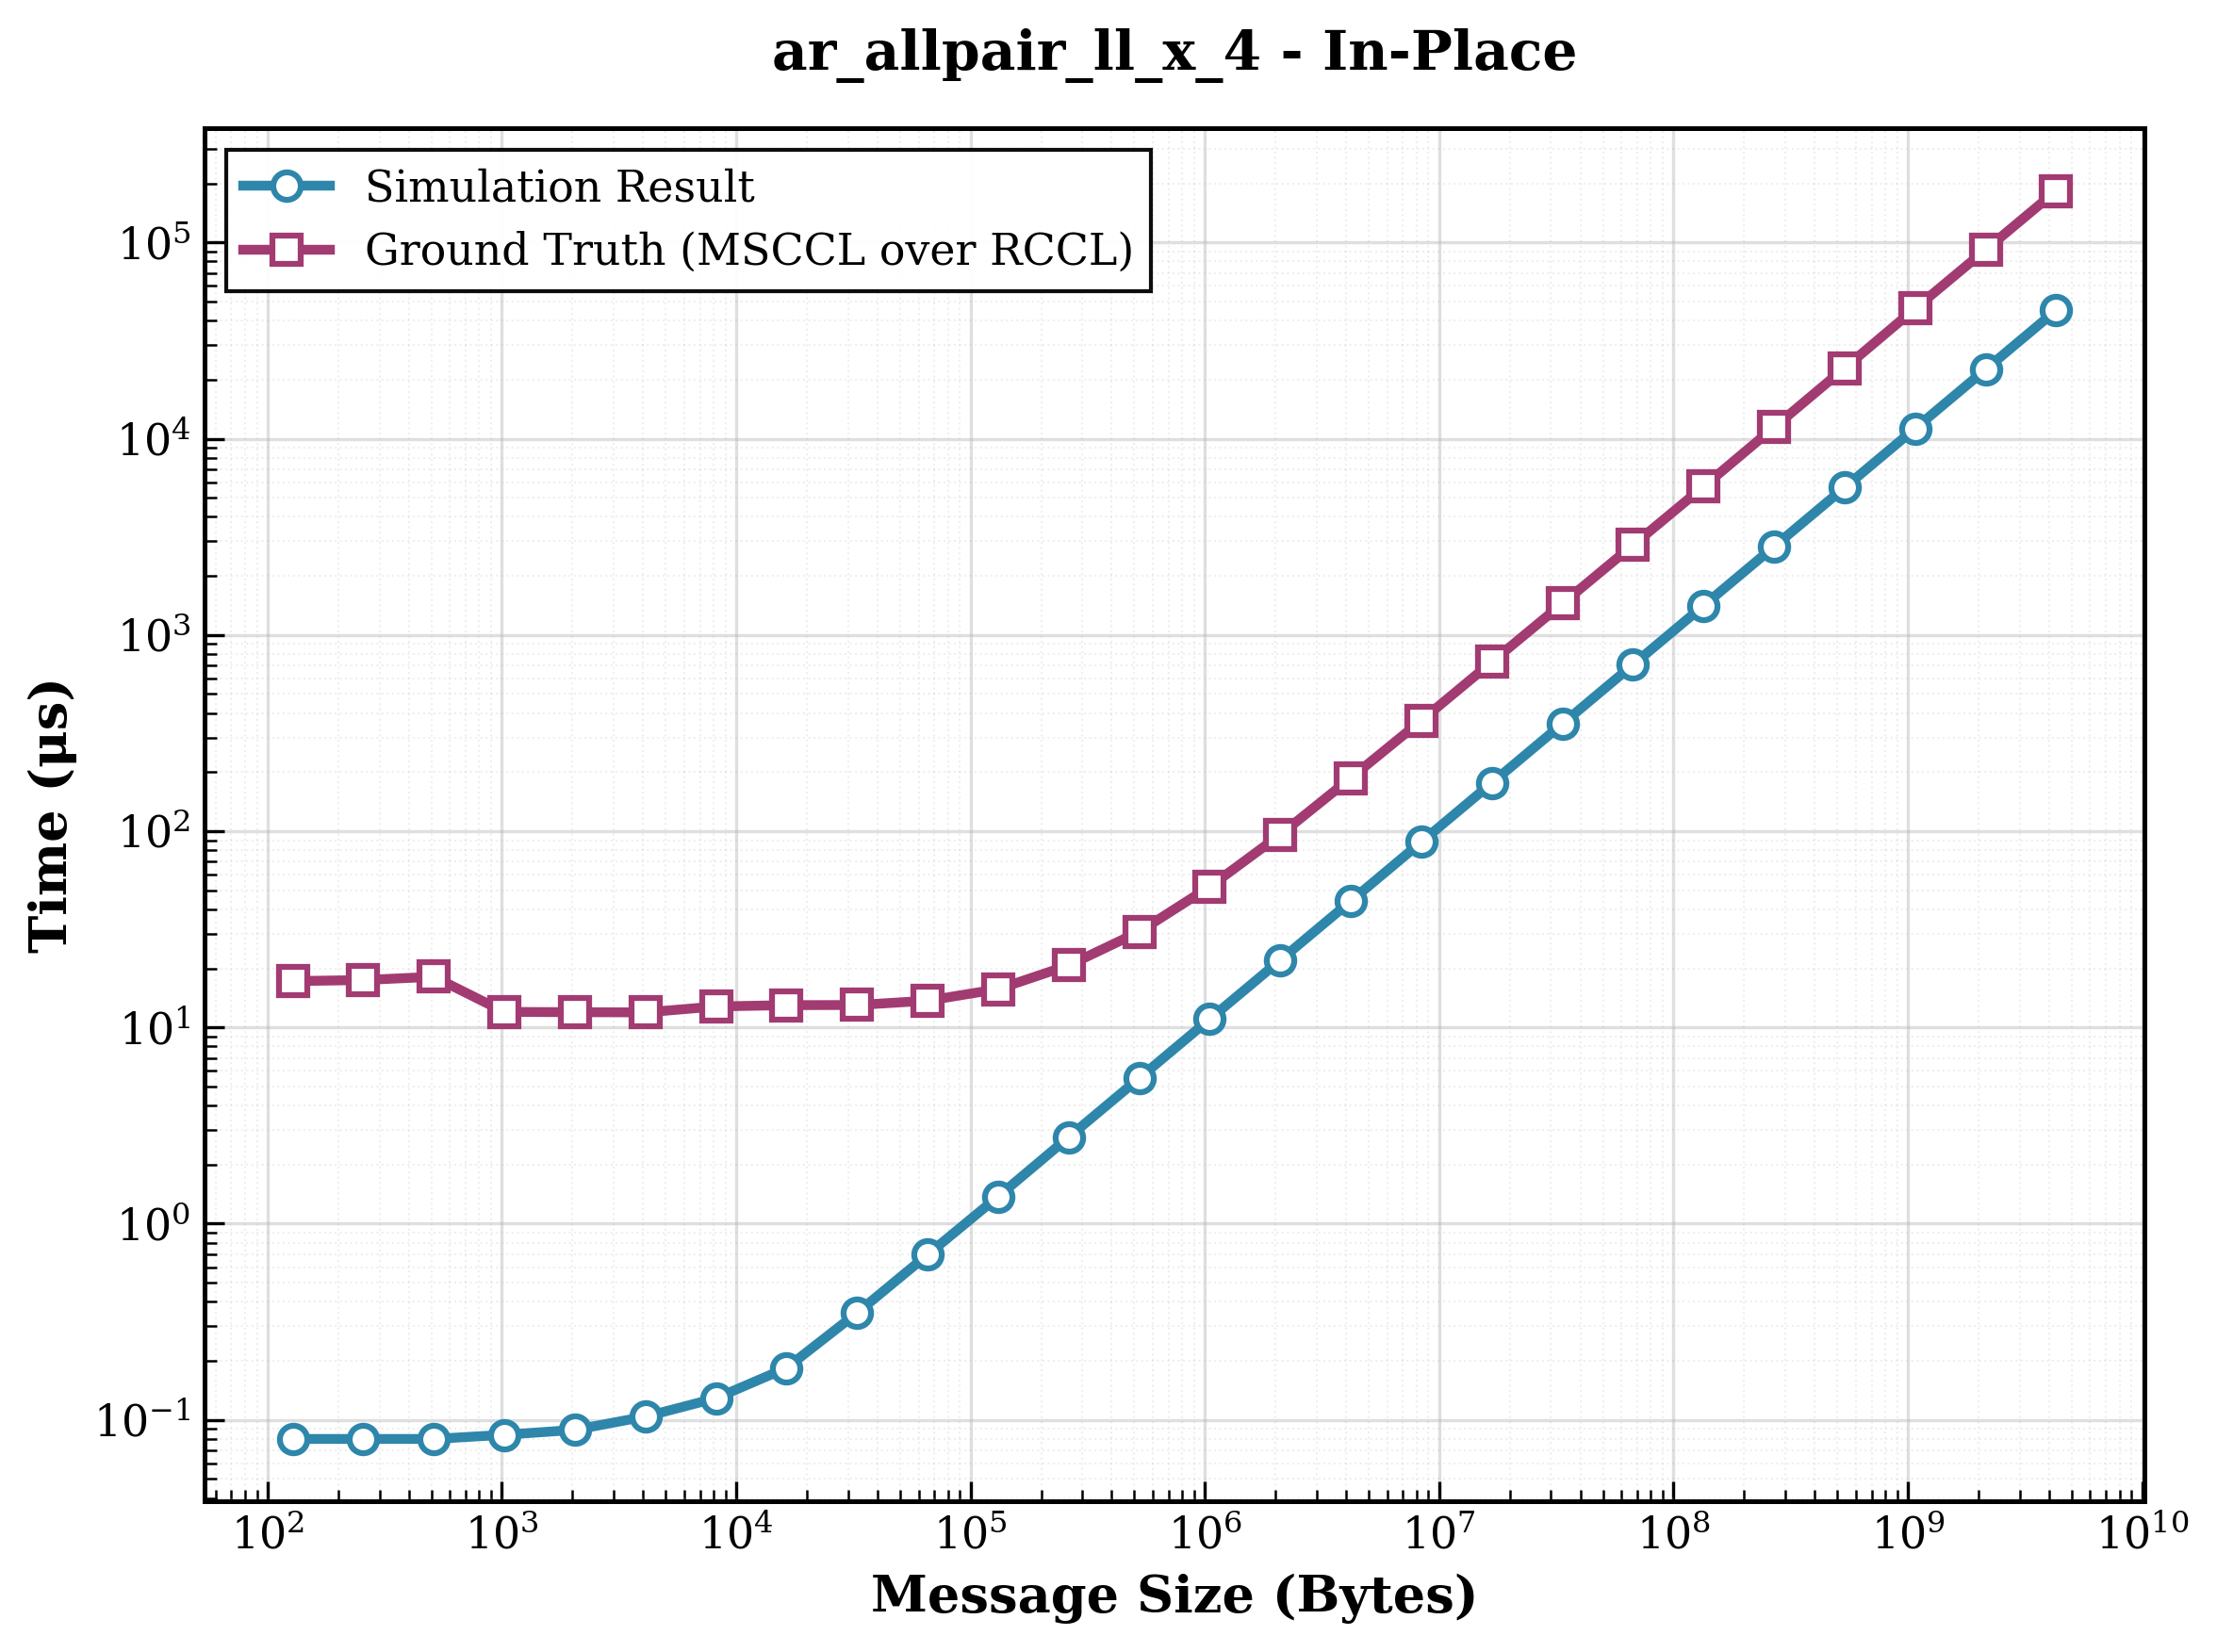

Values plotted in this chart, from the file beside it:
size, sim_result, ground_truth, ratio
128, 0.08, 17.22, 215.2
256, 0.08, 17.44, 218
512, 0.08, 18.12, 226.5
1024, 0.084, 12, 142.9
2048, 0.089, 11.96, 134.4
4096, 0.104, 11.93, 114.7
8192, 0.129, 12.79, 99.15
16384, 0.184, 12.99, 70.6
32768, 0.351, 13.01, 37.07
65536, 0.695, 13.69, 19.7
131072, 1.375, 15.68, 11.4
262144, 2.759, 20.71, 7.506
524288, 5.511, 30.73, 5.576
1048576, 11.02, 52.14, 4.73
2097152, 22.02, 95.97, 4.358
4194304, 44.05, 186.7, 4.238
8388608, 88.09, 366.5, 4.161
16777216, 176.2, 728.4, 4.135
33554432, 352.4, 1445, 4.101
67108864, 704.7, 2869, 4.071
134217728, 1409, 5700, 4.044
268435456, 2819, 11425, 4.053
536870912, 5637, 22894, 4.061
1073741824, 11274, 46052, 4.085
2147483648, 22549, 91774, 4.07
4294967296, 45097, 183140, 4.061
